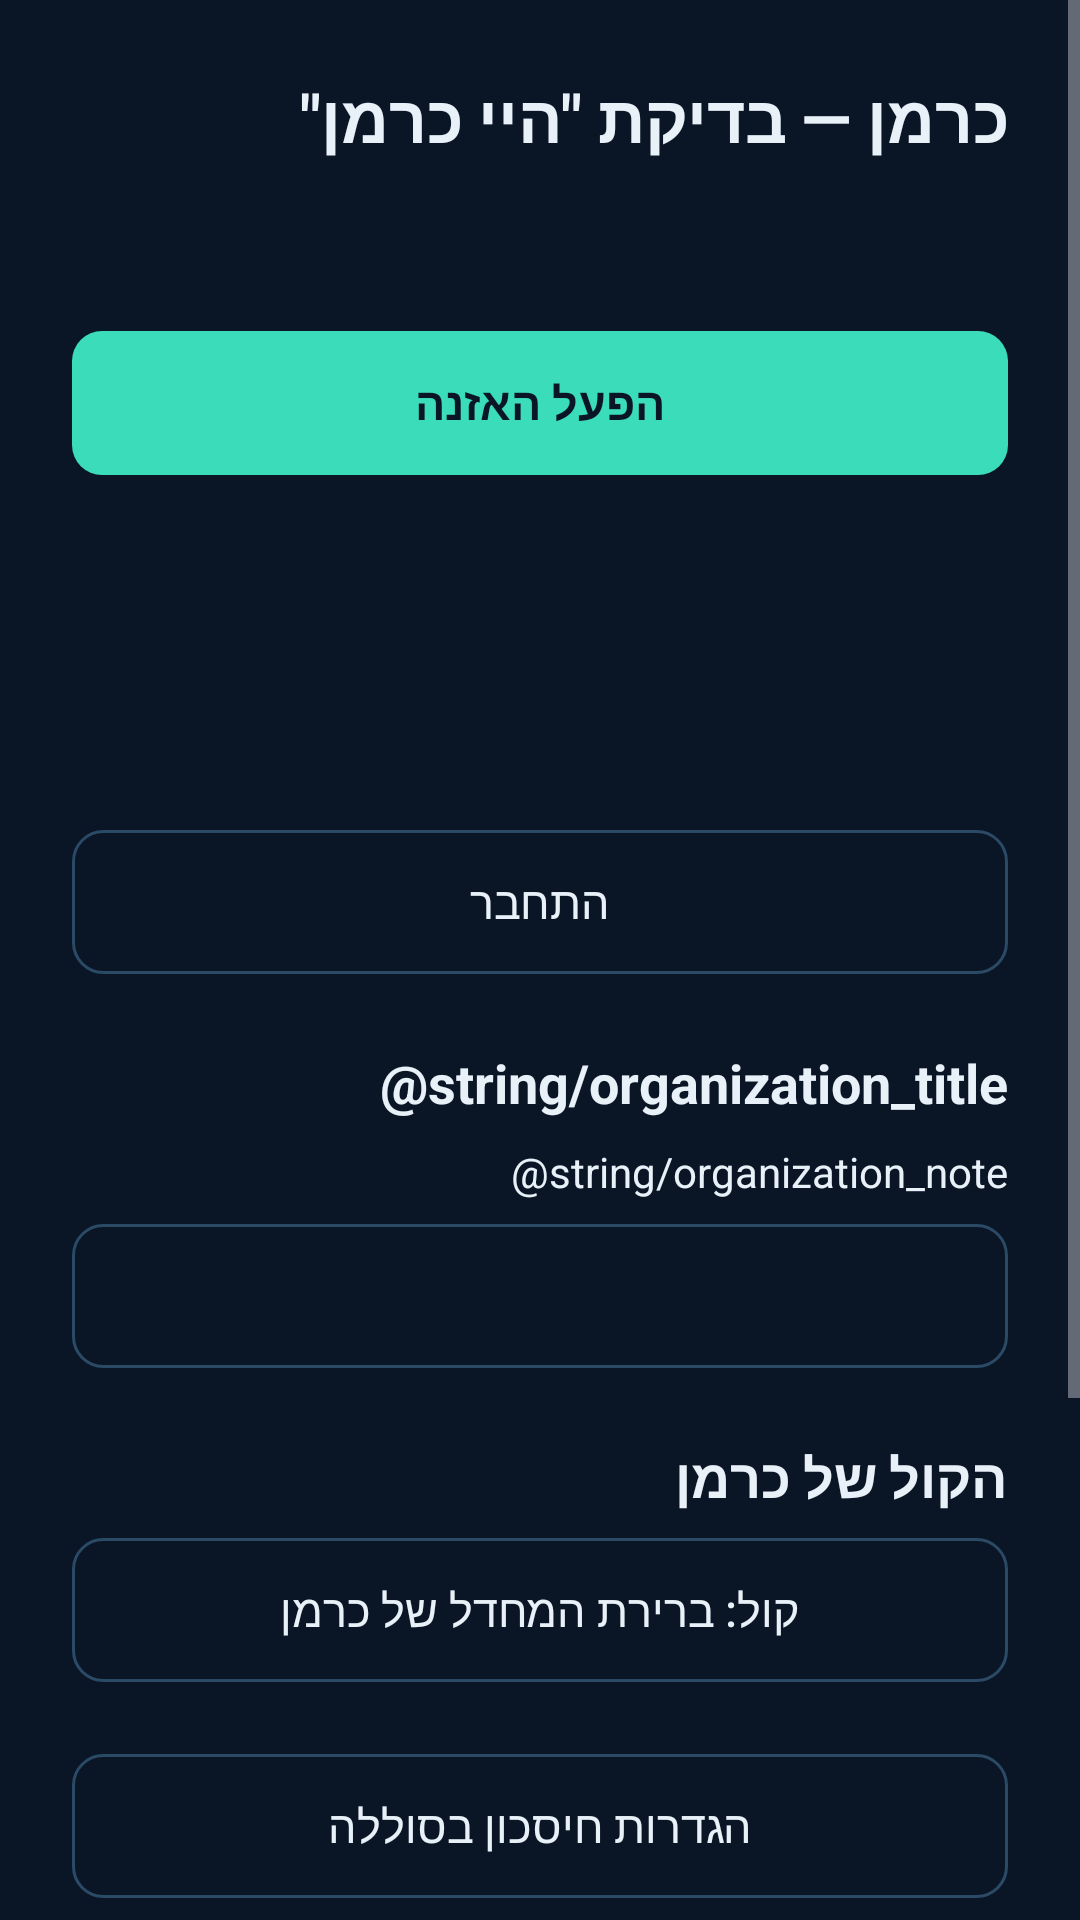

Here is an Android app screen rendered from its layout file. Give the layout XML and the strings, colors and styles it references.
<!-- AndroidManifest.xml: application theme Theme.Carmen -->
<!-- res/layout/activity_settings.xml -->
<?xml version="1.0" encoding="utf-8"?>
<ScrollView xmlns:android="http://schemas.android.com/apk/res/android"
    android:layout_width="match_parent"
    android:layout_height="match_parent"
    android:background="@color/carmen_background">

    <LinearLayout
        android:layout_width="match_parent"
        android:layout_height="wrap_content"
        android:layoutDirection="rtl"
        android:orientation="vertical"
        android:padding="24dp">

        <TextView
            android:textColor="@color/carmen_text"
            android:layout_width="wrap_content"
            android:layout_height="wrap_content"
            android:text="@string/title"
            android:textSize="22sp"
            android:textStyle="bold" />

        <TextView
            android:textColor="@color/carmen_text"
            android:id="@+id/status_text"
            android:layout_width="wrap_content"
            android:layout_height="wrap_content"
            android:layout_marginTop="16dp"
            android:textSize="18sp" />

        <Button
            style="@style/Carmen.PrimaryButton"
            android:id="@+id/toggle_button"
            android:layout_width="match_parent"
            android:layout_height="48dp"
            android:layout_marginTop="16dp"
            android:text="@string/start_listening" />

        <TextView
            android:textColor="@color/carmen_text"
            android:id="@+id/counters_text"
            android:layout_width="wrap_content"
            android:layout_height="wrap_content"
            android:layout_marginTop="16dp" />

        <TextView
            android:textColor="@color/carmen_text"
            android:id="@+id/aios_title"
            android:layout_width="wrap_content"
            android:layout_height="wrap_content"
            android:layout_marginTop="24dp"
            android:textSize="18sp"
            android:textStyle="bold" />

        <TextView
            android:textColor="@color/carmen_text"
            android:id="@+id/account_text"
            android:layout_width="wrap_content"
            android:layout_height="wrap_content"
            android:layout_marginTop="8dp" />

        <Button
            style="@style/Carmen.OutlineButton"
            android:id="@+id/account_button"
            android:layout_width="match_parent"
            android:layout_height="48dp"
            android:layout_marginTop="8dp"
            android:text="@string/sign_in" />

        <TextView
            android:textColor="@color/carmen_text"
            android:layout_width="wrap_content"
            android:layout_height="wrap_content"
            android:layout_marginTop="24dp"
            android:text="@string/organization_title"
            android:textSize="18sp"
            android:textStyle="bold" />

        <TextView
            android:textColor="@color/carmen_text"
            android:layout_width="wrap_content"
            android:layout_height="wrap_content"
            android:layout_marginTop="8dp"
            android:text="@string/organization_note" />

        <Button
            style="@style/Carmen.OutlineButton"
            android:id="@+id/organization_button"
            android:layout_width="match_parent"
            android:layout_height="48dp"
            android:layout_marginTop="8dp"
            android:ellipsize="end"
            android:maxLines="1" />

        <TextView
            android:textColor="@color/carmen_text"
            android:layout_width="wrap_content"
            android:layout_height="wrap_content"
            android:layout_marginTop="24dp"
            android:text="@string/voice_title"
            android:textSize="18sp"
            android:textStyle="bold" />

        <Button
            style="@style/Carmen.OutlineButton"
            android:id="@+id/voice_button"
            android:layout_width="match_parent"
            android:layout_height="48dp"
            android:layout_marginTop="8dp"
            android:text="@string/voice_default" />

        <Button
            style="@style/Carmen.OutlineButton"
            android:id="@+id/battery_button"
            android:layout_width="match_parent"
            android:layout_height="48dp"
            android:layout_marginTop="24dp"
            android:text="@string/battery_settings" />

        <Button
            style="@style/Carmen.OutlineButton"
            android:id="@+id/full_screen_button"
            android:layout_width="match_parent"
            android:layout_height="48dp"
            android:layout_marginTop="8dp"
            android:text="@string/full_screen_settings" />

        <Button
            style="@style/Carmen.OutlineButton"
            android:id="@+id/export_button"
            android:layout_width="match_parent"
            android:layout_height="48dp"
            android:layout_marginTop="8dp"
            android:text="@string/export_log" />

        <Button
            style="@style/Carmen.OutlineButton"
            android:id="@+id/clear_button"
            android:layout_width="match_parent"
            android:layout_height="48dp"
            android:layout_marginTop="8dp"
            android:text="@string/clear_log" />

        <TextView
            android:textColor="@color/carmen_text"
            android:layout_width="wrap_content"
            android:layout_height="wrap_content"
            android:layout_marginTop="16dp"
            android:text="@string/privacy_note" />
    </LinearLayout>
</ScrollView>
<!-- resources referenced by this layout -->
<resources>
  <color name="carmen_background">#0A1526</color>
  <color name="carmen_text">#E8F1F8</color>
  <string name="battery_settings">הגדרות חיסכון בסוללה</string>
  <string name="clear_log">ניקוי יומן</string>
  <string name="export_log">שיתוף יומן בדיקות</string>
  <string name="full_screen_settings">אישור הצגה על מסך נעול</string>
  <string name="privacy_note">זיהוי \"היי כרמן\" מתבצע בטלפון בלבד. אודיו נשלח לענן רק במהלך שיחה עם כרמן, אחרי מילת ההפעלה.</string>
  <string name="sign_in">התחבר</string>
  <string name="start_listening">הפעל האזנה</string>
  <string name="title">כרמן — בדיקת \"היי כרמן\"</string>
  <string name="voice_default">קול: ברירת המחדל של כרמן</string>
  <string name="voice_title">הקול של כרמן</string>
  <style name="Carmen.OutlineButton" parent="Widget.AppCompat.Button.Borderless">
          <item name="android:layout_width">match_parent</item>
          <item name="android:layout_height">48dp</item>
          <item name="android:background">@drawable/outline_button</item>
          <item name="android:drawablePadding">8dp</item>
          <item name="android:paddingHorizontal">16dp</item>
          <item name="android:textColor">@color/carmen_text</item>
          <item name="android:textSize">15sp</item>
          <item name="textAllCaps">false</item>
      </style>
  <style name="Carmen.PrimaryButton" parent="Widget.AppCompat.Button.Borderless">
          <item name="android:layout_width">match_parent</item>
          <item name="android:layout_height">48dp</item>
          <item name="android:background">@drawable/primary_button</item>
          <item name="android:textColor">@color/carmen_background</item>
          <item name="android:textSize">15sp</item>
          <item name="android:textStyle">bold</item>
          <item name="textAllCaps">false</item>
      </style>
  <style name="Theme.Carmen" parent="Theme.AppCompat.NoActionBar">
          <item name="colorPrimary">@color/carmen_primary</item>
          <item name="colorAccent">@color/carmen_primary</item>
          <item name="android:windowBackground">@color/carmen_background</item>
          <item name="android:statusBarColor">@color/carmen_background</item>
          <item name="android:navigationBarColor">@color/carmen_background</item>
      </style>
  <!-- drawable outline_button (drawable) -->
  <shape xmlns:android="http://schemas.android.com/apk/res/android" android:shape="rectangle">
      <corners android:radius="10dp" />
      <solid android:color="#00000000" />
      <stroke android:width="1dp" android:color="#2A4A66" />
  </shape>
  <!-- drawable primary_button (drawable) -->
  <shape xmlns:android="http://schemas.android.com/apk/res/android" android:shape="rectangle">
      <corners android:radius="10dp" />
      <solid android:color="@color/carmen_primary" />
  </shape>
  <color name="carmen_primary">#3BDCB9</color>
</resources>
